10-way image classification set "satellite-image-classification" from GitHub (summer-xrx/satellite-image-classification); label vocabulary: beach, circular farmland, cloud, desert, forest, mountain, rectangular farmland, residential area, river, snow-covered mountain.

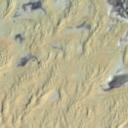
Label: desert

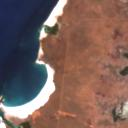
Label: beach

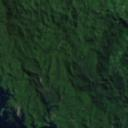
Label: forest

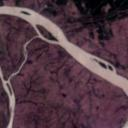
Label: river

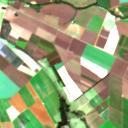
Label: rectangular farmland

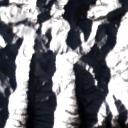
Label: snow-covered mountain
